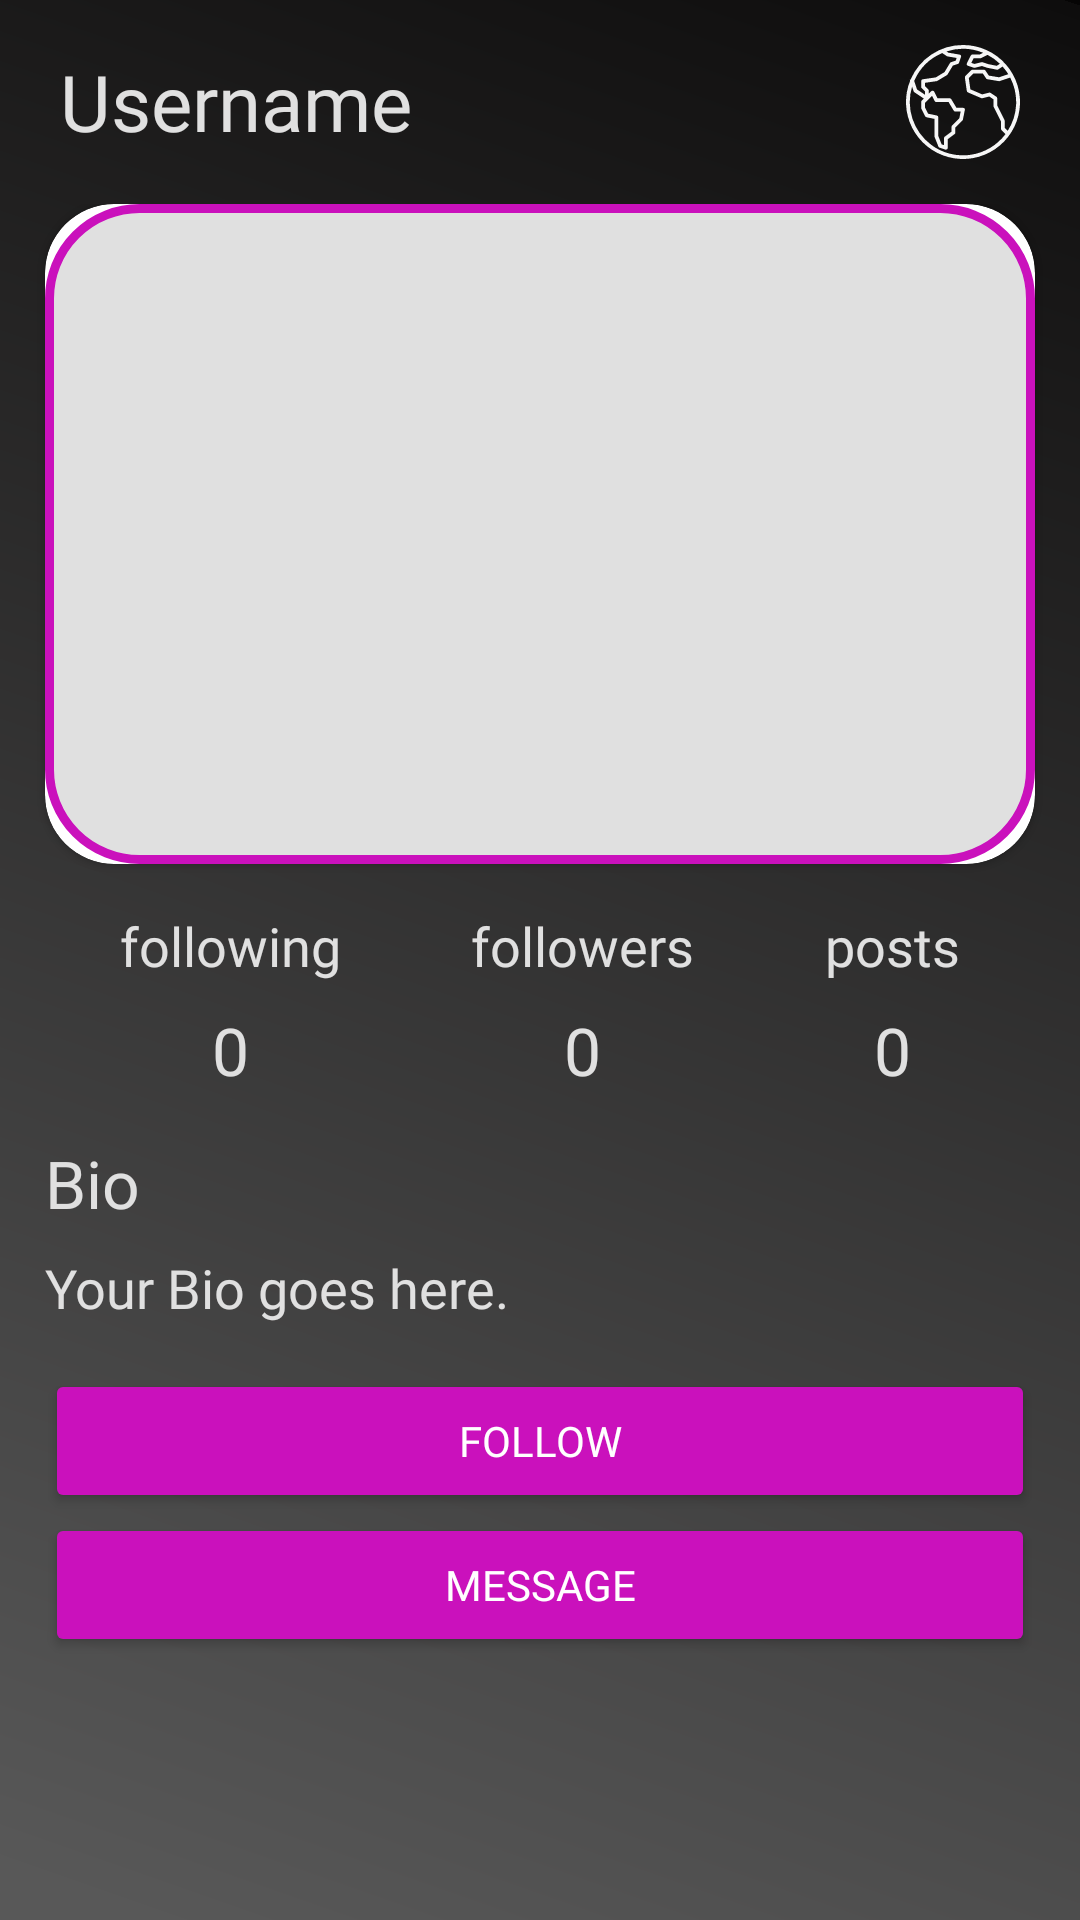

Android layout source for this screen:
<!-- AndroidManifest.xml: application theme Theme.MiniWorld -->
<!-- res/layout/activity_user_procile.xml -->
<?xml version="1.0" encoding="utf-8"?>
<LinearLayout xmlns:android="http://schemas.android.com/apk/res/android"
    xmlns:app="http://schemas.android.com/apk/res-auto"
    xmlns:tools="http://schemas.android.com/tools"
    android:layout_width="match_parent"
    android:layout_height="match_parent"
    android:background="@drawable/ic_bg"
    tools:context=".UserProcile"
    android:orientation="vertical"
    >

    <FrameLayout
        android:layout_width="match_parent"
        android:layout_height="wrap_content"
        android:layout_marginStart="20dp"
        android:layout_marginLeft="20dp"
        android:layout_marginTop="15dp"
        android:layout_marginEnd="20dp"
        android:layout_marginRight="20dp"
        android:layout_marginBottom="15dp"
        >

        <TextView
            android:id="@+id/profileUsername"
            android:layout_width="wrap_content"
            android:layout_height="wrap_content"
            android:textColor="@color/textgray"
            android:textSize="26sp"
            android:text="Username"
            android:layout_gravity="center_vertical"
            android:fontFamily="@font/poppins_light"

             />

        <ImageView
            android:id="@+id/logoMainPage"
            android:layout_width="wrap_content"
            android:layout_height="wrap_content"
            android:layout_gravity="right"
            android:src="@drawable/ic_worldwide__1_" />

    </FrameLayout>

    <ScrollView
        android:layout_width="match_parent"
        android:layout_height="match_parent">

        <LinearLayout
            android:layout_width="match_parent"
            android:layout_height="wrap_content"
            android:orientation="vertical" >

            <com.google.android.material.card.MaterialCardView
                android:layout_width="match_parent"
                android:layout_height="220dp"
                android:layout_marginLeft="15dp"
                android:layout_marginRight="15dp"
                android:layout_gravity="center"
                app:cardCornerRadius="23dp"
                >

                <ImageView
                    android:id="@+id/profileUserPhoto"
                    android:layout_width="match_parent"
                    android:layout_height="match_parent"
                    android:layout_gravity="center"
                    android:scaleType="centerCrop"


                    android:src="@drawable/story_drawable" />
            </com.google.android.material.card.MaterialCardView>

            <androidx.constraintlayout.widget.ConstraintLayout
                android:layout_width="match_parent"
                android:layout_height="wrap_content"
                android:layout_marginTop="15dp"
                android:layout_marginLeft="15dp"
                android:layout_marginRight="15dp"
                android:layout_marginBottom="15dp"
                >

                <LinearLayout
                    android:id="@+id/linearLayout3"
                    android:layout_width="0dp"

                    android:layout_height="wrap_content"
                    android:layout_marginLeft="25dp"
                    android:orientation="vertical"
                    app:layout_constraintBottom_toBottomOf="parent"
                    app:layout_constraintStart_toStartOf="parent"
                    app:layout_constraintTop_toTopOf="parent">

                    <TextView
                        android:id="@+id/following"
                        android:layout_width="wrap_content"
                        android:layout_height="wrap_content"
                        android:layout_gravity="center"
                        android:fontFamily="@font/poppins_light"
                        android:text="@string/following"
                        android:textColor="@color/textgray"
                        android:textSize="18sp" />

                    <TextView
                        android:id="@+id/followingNumber"
                        android:layout_width="wrap_content"
                        android:layout_height="wrap_content"
                        android:layout_gravity="center"
                        android:layout_marginTop="8dp"
                        android:fontFamily="@font/poppins_semibold"
                        android:text="0"

                        android:textColor="@color/textgray"
                        android:textSize="22sp" />


                </LinearLayout>

                <LinearLayout
                    android:id="@+id/linearLayout2"
                    android:layout_width="0dp"
                    android:layout_height="wrap_content"

                    android:layout_marginRight="25dp"
                    android:orientation="vertical"
                    app:layout_constraintBottom_toBottomOf="parent"
                    app:layout_constraintEnd_toEndOf="parent"
                    app:layout_constraintTop_toTopOf="parent">

                    <TextView
                        android:id="@+id/post"
                        android:layout_width="wrap_content"
                        android:layout_height="wrap_content"
                        android:layout_gravity="center"
                        android:fontFamily="@font/poppins_light"
                        android:text="posts"
                        android:textColor="@color/textgray"
                        android:textSize="18sp" />

                    <TextView
                        android:id="@+id/postsNumber"
                        android:layout_width="wrap_content"
                        android:layout_height="wrap_content"
                        android:layout_gravity="center"
                        android:layout_marginTop="8dp"
                        android:fontFamily="@font/poppins_semibold"
                        android:text="0"

                        android:textColor="@color/textgray"
                        android:textSize="22sp" />


                </LinearLayout>

                <LinearLayout
                    android:id="@+id/linearLayout"
                    android:layout_width="0dp"
                    android:layout_height="wrap_content"

                    android:orientation="vertical"
                    app:layout_constraintBottom_toBottomOf="parent"
                    app:layout_constraintEnd_toStartOf="@+id/linearLayout2"
                    app:layout_constraintStart_toEndOf="@+id/linearLayout3"
                    app:layout_constraintTop_toTopOf="parent">

                    <TextView
                        android:id="@+id/followers"
                        android:layout_width="wrap_content"
                        android:layout_height="wrap_content"
                        android:layout_gravity="center"
                        android:fontFamily="@font/poppins_light"
                        android:text="followers"
                        android:textColor="@color/textgray"
                        android:textSize="18sp" />

                    <TextView
                        android:id="@+id/followersNumber"
                        android:layout_width="wrap_content"
                        android:layout_height="wrap_content"
                        android:layout_gravity="center"
                        android:layout_marginTop="8dp"
                        android:fontFamily="@font/poppins_semibold"
                        android:text="0"

                        android:textColor="@color/textgray"
                        android:textSize="22sp" />


                </LinearLayout>

            </androidx.constraintlayout.widget.ConstraintLayout>
            <TextView
                android:layout_width="match_parent"
                android:layout_height="wrap_content"
                android:textColor="@color/textgray"
                android:text="Bio"
                android:textSize="22sp"
                android:fontFamily="@font/poppins_semibold"
                android:layout_marginLeft="15dp"
                android:layout_marginBottom="8dp"
                />

            <TextView
                android:id="@+id/bioText"
                android:layout_width="match_parent"
                android:layout_height="wrap_content"
                android:textColor="@color/textgray"
                android:text="Your Bio goes here."
                android:textSize="18sp"
                android:fontFamily="@font/poppins_light"
                android:layout_marginLeft="15dp"
                android:layout_marginBottom="15dp"
                />
            <Button
                android:id="@+id/followButton"
                android:layout_width="match_parent"
                android:layout_height="wrap_content"
                android:text="follow"
                android:backgroundTint="@color/pirple"
                android:textColor="@color/white"
                android:fontFamily="@font/poppins_semibold"
                android:layout_marginLeft="15dp"
                android:layout_marginRight="15dp"

                />

            <Button
                android:id="@+id/messageButton"
                android:layout_width="match_parent"
                android:layout_height="wrap_content"
                android:text="message"
                android:backgroundTint="@color/pirple"
                android:textColor="@color/white"
                android:fontFamily="@font/poppins_semibold"
                android:layout_marginLeft="15dp"
                android:layout_marginRight="15dp"

                />

        </LinearLayout>
    </ScrollView>


</LinearLayout>
<!-- resources referenced by this layout -->
<resources>
  <color name="pirple">#CA11BC</color>
  <color name="textgray">#E0E0E0</color>
  <color name="white">#FFFFFFFF</color>
  <!-- drawable ic_bg (drawable) -->
  <vector xmlns:android="http://schemas.android.com/apk/res/android"
      xmlns:aapt="http://schemas.android.com/aapt"
      android:width="417dp"
      android:height="926dp"
      android:viewportWidth="417"
      android:viewportHeight="926">
    <group>
      <clip-path
          android:pathData="M0,0h417v926h-417z"/>
      <path
          android:pathData="M0,0h417v926h-417z">
        <aapt:attr name="android:fillColor">
          <gradient 
              android:startY="0"
              android:startX="410.745"
              android:endY="907.48"
              android:endX="13.761"
              android:type="linear">
            <item android:offset="0" android:color="#FF060505"/>
            <item android:offset="0" android:color="#FF0E0D0D"/>
            <item android:offset="1" android:color="#FF585858"/>
          </gradient>
        </aapt:attr>
      </path>
    </group>
  </vector>
  <!-- drawable ic_worldwide__1_: vector/xml drawable (drawable, 3218 chars, omitted) -->
  <!-- drawable story_drawable (drawable) -->
  <?xml version="1.0" encoding="utf-8"?>
  <shape xmlns:android="http://schemas.android.com/apk/res/android">
      <solid
          android:color="@color/textgray"
          />
  
      <corners
          android:radius="30dp"
          />
      <stroke
          android:width="3dp"
          android:color="@color/pirple"
          />
  // useless right now
  </shape>
  <string name="following">following</string>
  <style name="Theme.MiniWorld" parent="Theme.MaterialComponents.DayNight.DarkActionBar">
          <item name="android:windowFullscreen">true</item>
          
          <item name="colorPrimary">@color/purple_500</item>
          <item name="colorPrimaryVariant">@color/purple_700</item>
          <item name="colorOnPrimary">@color/white</item>
          
          <item name="colorSecondary">@color/teal_200</item>
          <item name="colorSecondaryVariant">@color/teal_700</item>
          <item name="colorOnSecondary">@color/black</item>
          
          <item name="android:statusBarColor" tools:targetApi="l">?attr/colorPrimaryVariant</item>
          
      </style>
  <color name="purple_500">#FF6200EE</color>
  <color name="purple_700">#FF3700B3</color>
  <color name="teal_200">#FF03DAC5</color>
  <color name="teal_700">#FF018786</color>
  <color name="black">#FF000000</color>
</resources>
